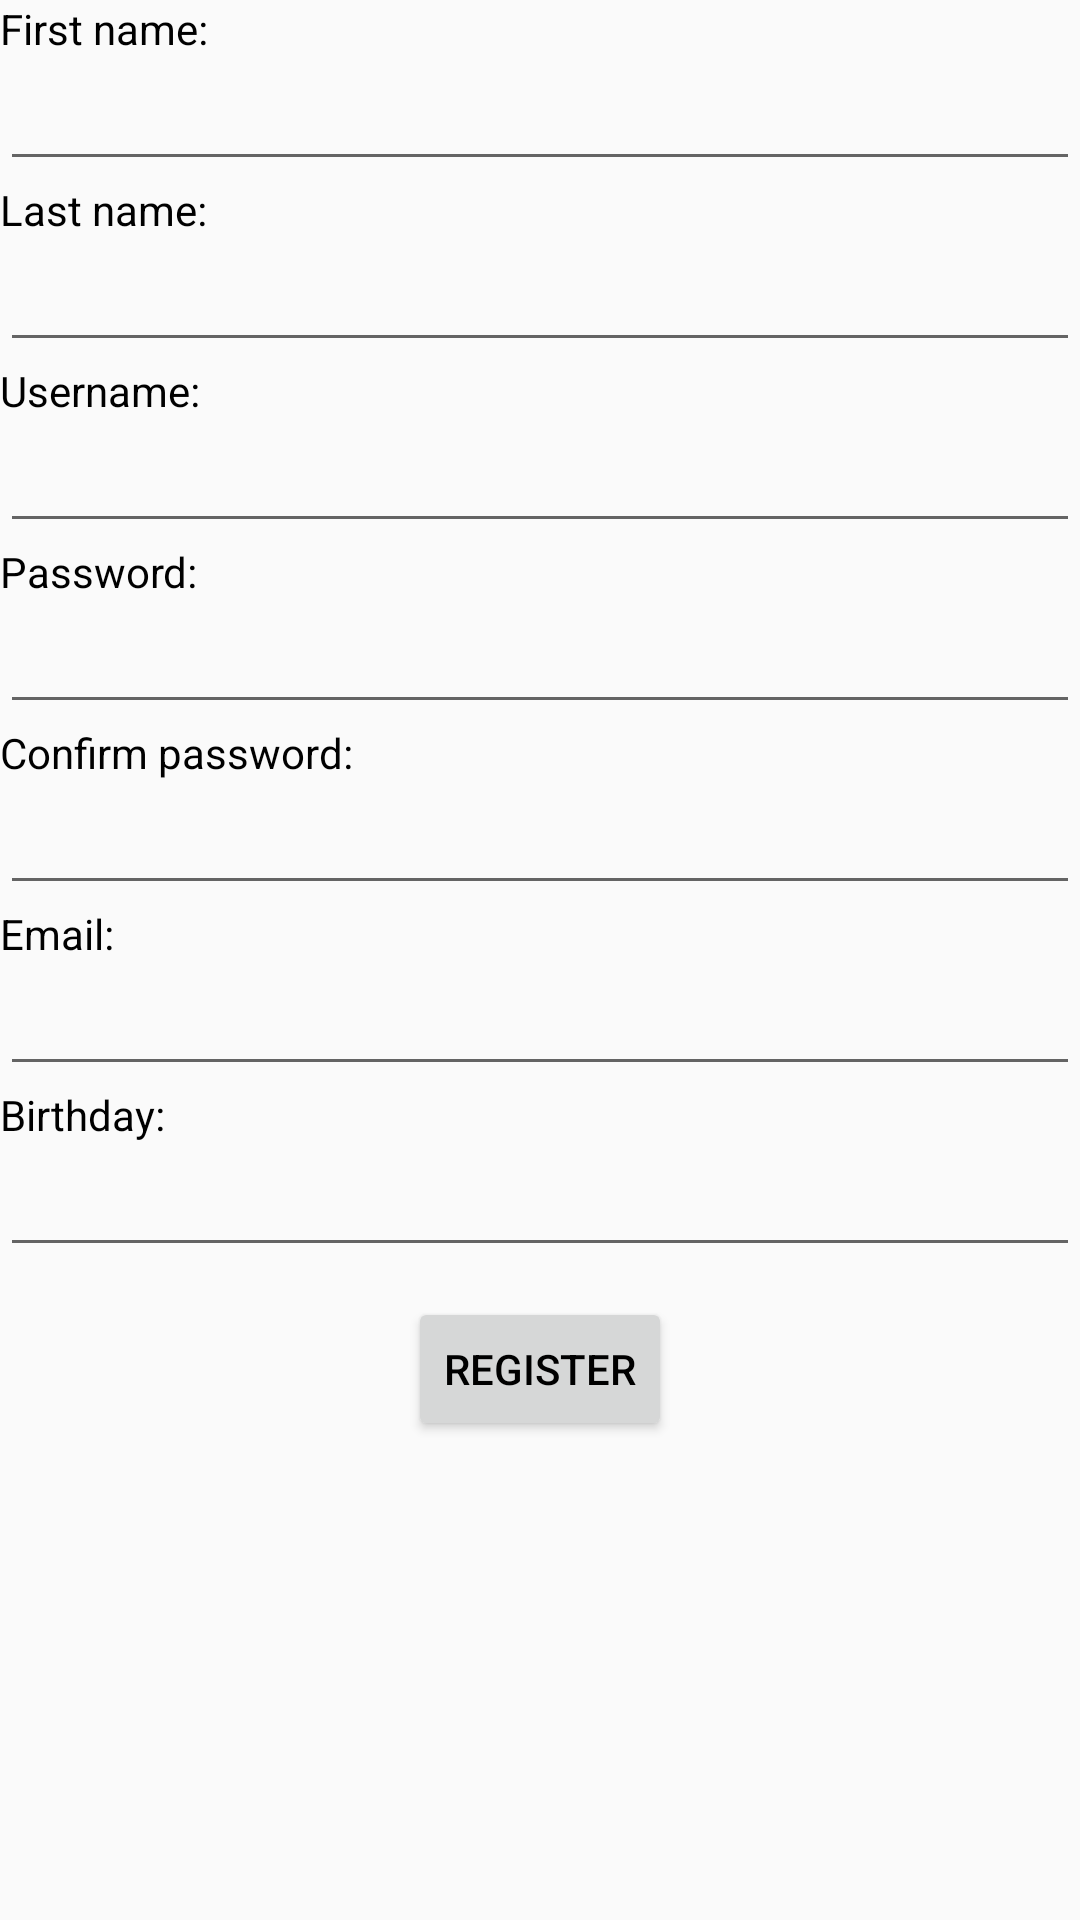

Here is an Android app screen rendered from its layout file. Give the layout XML and the strings, colors and styles it references.
<!-- AndroidManifest.xml: application theme AppTheme -->
<!-- res/layout/activity_register.xml -->
<?xml version="1.0" encoding="utf-8"?>
<LinearLayout xmlns:android="http://schemas.android.com/apk/res/android"
    android:layout_width="match_parent"
    android:layout_height="match_parent"
    android:orientation="vertical">

    <TextView
        android:layout_width="wrap_content"
        android:layout_height="wrap_content"
        android:text="First name:"
        android:id="@+id/firstnameTv" />

    <EditText
        android:layout_width="match_parent"
        android:layout_height="wrap_content"
        android:inputType="textPersonName"
        android:ems="10"
        android:id="@+id/firstnameEt" />

    <TextView
        android:layout_width="wrap_content"
        android:layout_height="wrap_content"
        android:text="Last name:"
        android:id="@+id/lastnameTv" />

    <EditText
        android:layout_width="match_parent"
        android:layout_height="wrap_content"
        android:inputType="textPersonName"
        android:ems="10"
        android:id="@+id/lastnameEt" />

    <TextView
        android:layout_width="wrap_content"
        android:layout_height="wrap_content"
        android:text="Username:"
        android:id="@+id/usernameTv" />

    <EditText
        android:layout_width="match_parent"
        android:layout_height="wrap_content"
        android:id="@+id/usernameEt" />

    <TextView
        android:layout_width="wrap_content"
        android:layout_height="wrap_content"
        android:text="Password:"
        android:id="@+id/passwordTv" />

    <EditText
        android:layout_width="match_parent"
        android:layout_height="wrap_content"
        android:inputType="textPassword"
        android:ems="10"
        android:id="@+id/passwordEt" />

    <TextView
        android:layout_width="wrap_content"
        android:layout_height="wrap_content"
        android:text="Confirm password:"
        android:id="@+id/cPasswordTv" />

    <EditText
        android:layout_width="match_parent"
        android:layout_height="wrap_content"
        android:inputType="textPassword"
        android:ems="10"
        android:id="@+id/cPasswordEt" />

    <TextView
        android:layout_width="wrap_content"
        android:layout_height="wrap_content"
        android:text="Email:"
        android:id="@+id/emailTv" />

    <EditText
        android:layout_width="fill_parent"
        android:layout_height="wrap_content"
        android:inputType="textEmailAddress"
        android:ems="10"
        android:id="@+id/emailEt" />

    <TextView
        android:layout_width="wrap_content"
        android:layout_height="wrap_content"
        android:text="Birthday:"
        android:id="@+id/birthdayTv" />

    <EditText
        android:layout_width="match_parent"
        android:layout_height="wrap_content"
        android:inputType="date"
        android:ems="10"
        android:id="@+id/birthdayEt" />

    <Button
        android:layout_width="wrap_content"
        android:layout_height="wrap_content"
        android:text="Register"
        android:id="@+id/registerBtn"
        android:layout_gravity="center_horizontal"
        android:layout_marginTop="10dp" />

</LinearLayout>
<!-- resources referenced by this layout -->
<resources>
  <style name="AppTheme" parent="Theme.AppCompat.Light.NoActionBar">
          
          <item name="android:textColor">@color/black</item>
      </style>
  <color name="black">#000000</color>
</resources>
